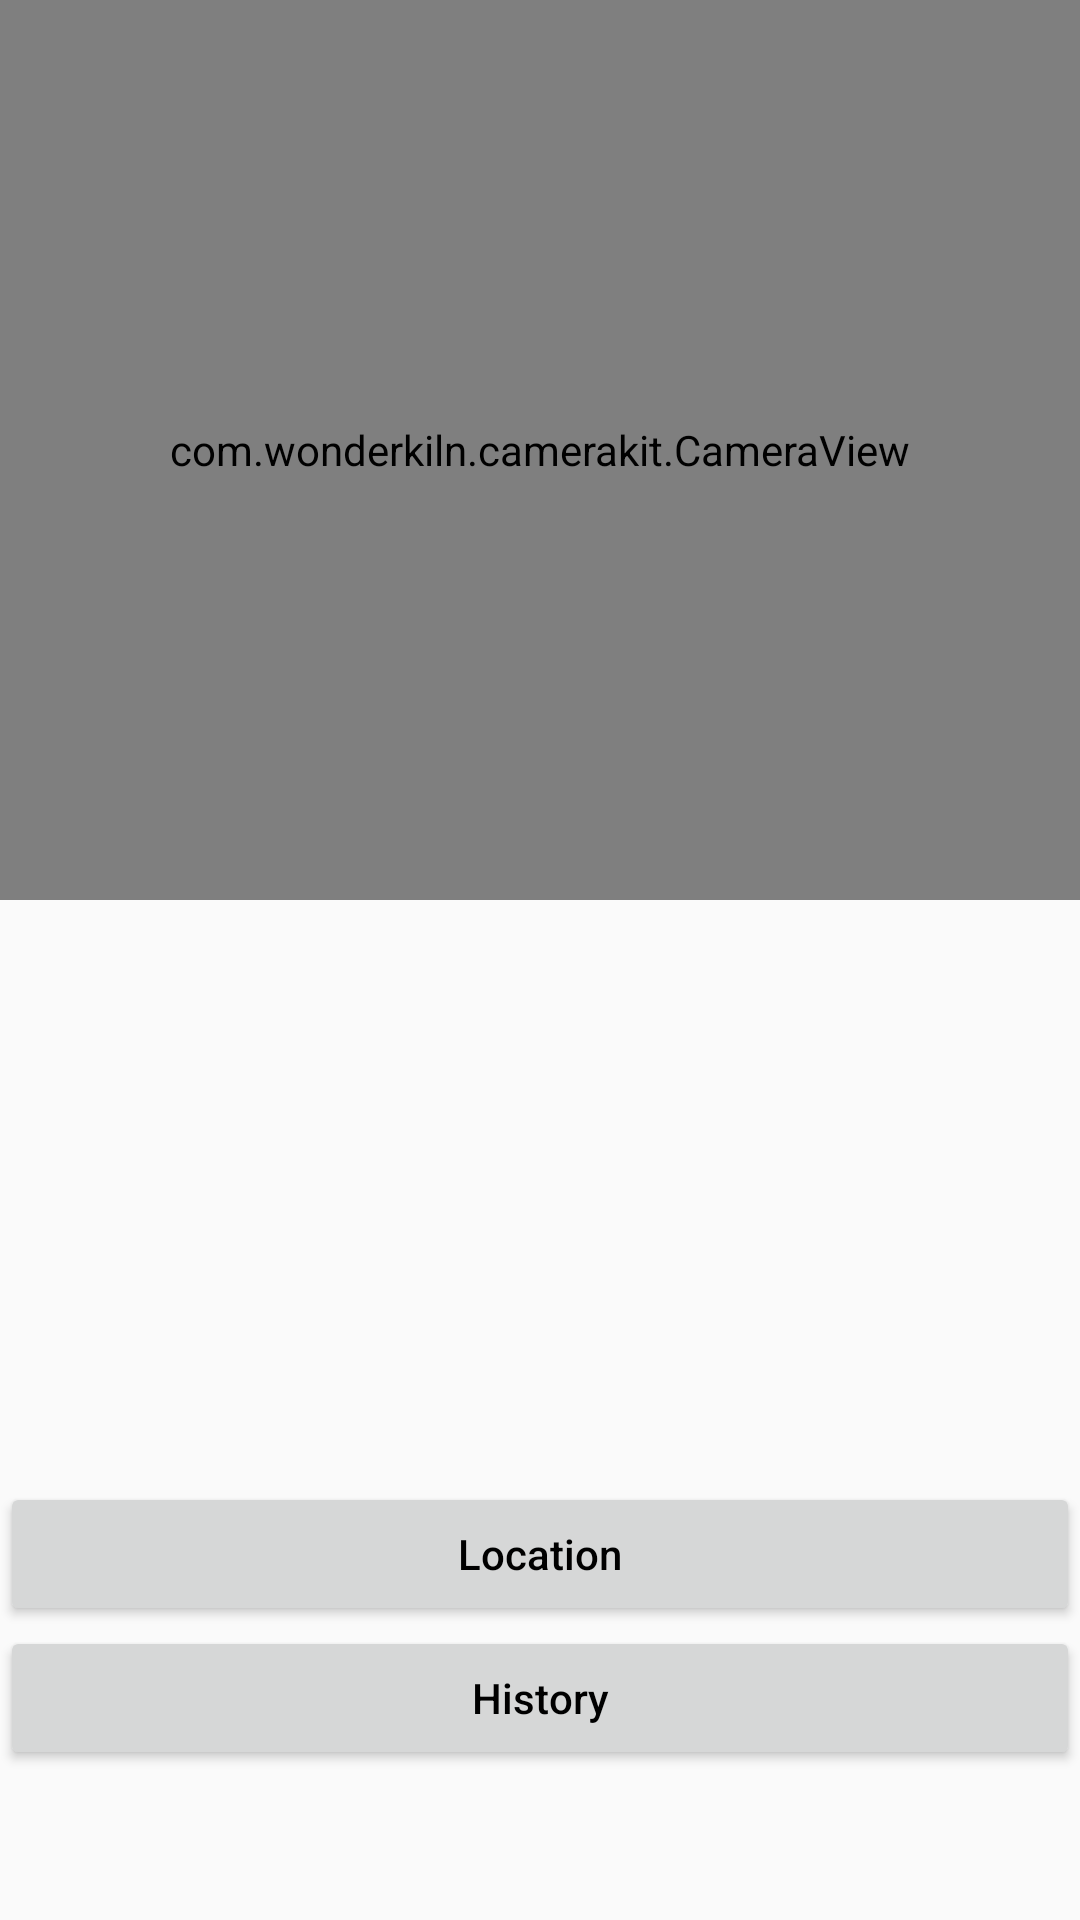

Here is an Android app screen rendered from its layout file. Give the layout XML and the strings, colors and styles it references.
<!-- AndroidManifest.xml: application theme AppTheme -->
<!-- res/layout/activity_main.xml -->
<?xml version="1.0" encoding="utf-8"?>
<FrameLayout xmlns:android="http://schemas.android.com/apk/res/android"
    xmlns:tools="http://schemas.android.com/tools"
    android:id="@+id/activity_main"
    android:layout_width="match_parent"
    android:layout_height="match_parent"
    android:paddingBottom="@dimen/activity_vertical_margin"


    tools:context="com.campusfoodclassifier.tflite.MainActivity">


    <com.wonderkiln.camerakit.CameraView
        android:id="@+id/cameraView"
        android:layout_width="match_parent"
        android:layout_height="300dp"
        android:layout_gravity="center|top" />

    <Button
        android:id="@+id/btnToggleCamera"
        android:layout_width="match_parent"
        android:layout_height="300dp"
        android:layout_gravity="top|center"
        android:layout_marginBottom="50dp"
        android:background="@android:color/transparent"
        />

    <RelativeLayout
        android:layout_width="match_parent"
        android:layout_height="300dp"
        android:layout_gravity="center|top"
        android:layout_marginTop="308dp"
        android:paddingLeft="16dp"
        android:paddingRight="16dp"
        android:gravity="center"
        android:orientation="vertical">

        <TextView
            android:id="@+id/textBigResult"
            android:layout_width="match_parent"
            android:layout_height="63dp"
            android:gravity="center"
            android:padding="2dp"
            android:layout_marginLeft="16dp"
            android:layout_marginBottom="16dp"

            android:textStyle="bold"
            android:textSize="45dp"
            />

        <Button
            android:id="@+id/btnSave"
            android:layout_width="390dp"
            android:layout_height="62dp"
            android:layout_gravity="top|center"
            android:layout_marginBottom="50dp"
            android:background="@android:color/transparent" />

        <ImageView
            android:id="@+id/imageViewResult"
            android:layout_width="150dp"
            android:layout_height="150dp"
            android:padding="2dp"
            android:layout_below="@id/textBigResult"/>

        <TextView
            android:id="@+id/textViewResult"
            android:layout_width="match_parent"
            android:layout_height="63dp"
            android:fadeScrollbars="false"
            android:gravity="left"
            android:maxLines="15"
            android:scrollbars="vertical"
            android:textColor="@android:color/black"
            android:padding="2dp"
            android:layout_marginLeft="16dp"
            android:layout_toRightOf="@id/imageViewResult"
            android:layout_below="@id/textBigResult"/>

        <TextView
            android:id="@+id/textViewNutrition"
            android:layout_width="match_parent"
            android:layout_height="80dp"
            android:fadeScrollbars="false"
            android:gravity="left"
            android:maxLines="15"
            android:scrollbars="vertical"
            android:textColor="@android:color/black"
            android:padding="2dp"
            android:layout_marginLeft="16dp"
            android:layout_below="@id/textViewResult"
            android:layout_toRightOf="@id/imageViewResult"
            />


    </RelativeLayout>



    <Button
        android:id="@+id/btnLocation"
        android:layout_width="match_parent"
        android:layout_height="48dp"
        android:layout_gravity="bottom|center"
        android:layout_marginBottom="98dp"
        android:text="@string/location"
        android:textAllCaps="false"
        android:textColor="@android:color/black"/>
    <Button
        android:id="@+id/btnHistory"
        android:layout_width="match_parent"
        android:layout_height="48dp"
        android:layout_gravity="bottom|center"
        android:layout_marginBottom="50dp"
        android:text="@string/history"
        android:textAllCaps="false"
        android:textColor="@android:color/black" />

    <Button
        android:id="@+id/btnDetectObject"
        android:layout_width="match_parent"
        android:layout_height="48dp"
        android:layout_gravity="bottom|center"
        android:background="#FF5722"
        android:text="@string/detect_object"
        android:textAllCaps="false"
        android:textColor="@android:color/black"
        android:visibility="gone" />


</FrameLayout>
<!-- resources referenced by this layout -->
<resources>
  <string name="detect_object">Detect Object</string>
  <string name="history">History</string>
  <string name="location">Location</string>
  <style name="AppTheme" parent="Theme.AppCompat.Light.DarkActionBar">
          
          <item name="colorPrimary">@color/colorPrimary</item>
          <item name="colorPrimaryDark">@color/colorPrimaryDark</item>
          <item name="colorAccent">@color/colorAccent</item>
      </style>
  <!-- not gathered from this repository: default colours our renderer supplied (Android Studio template values) -->
  <color name="colorPrimary">#FF6200EE</color>
  <color name="colorPrimaryDark">#FF3700B3</color>
  <color name="colorAccent">#FF03DAC5</color>
</resources>
